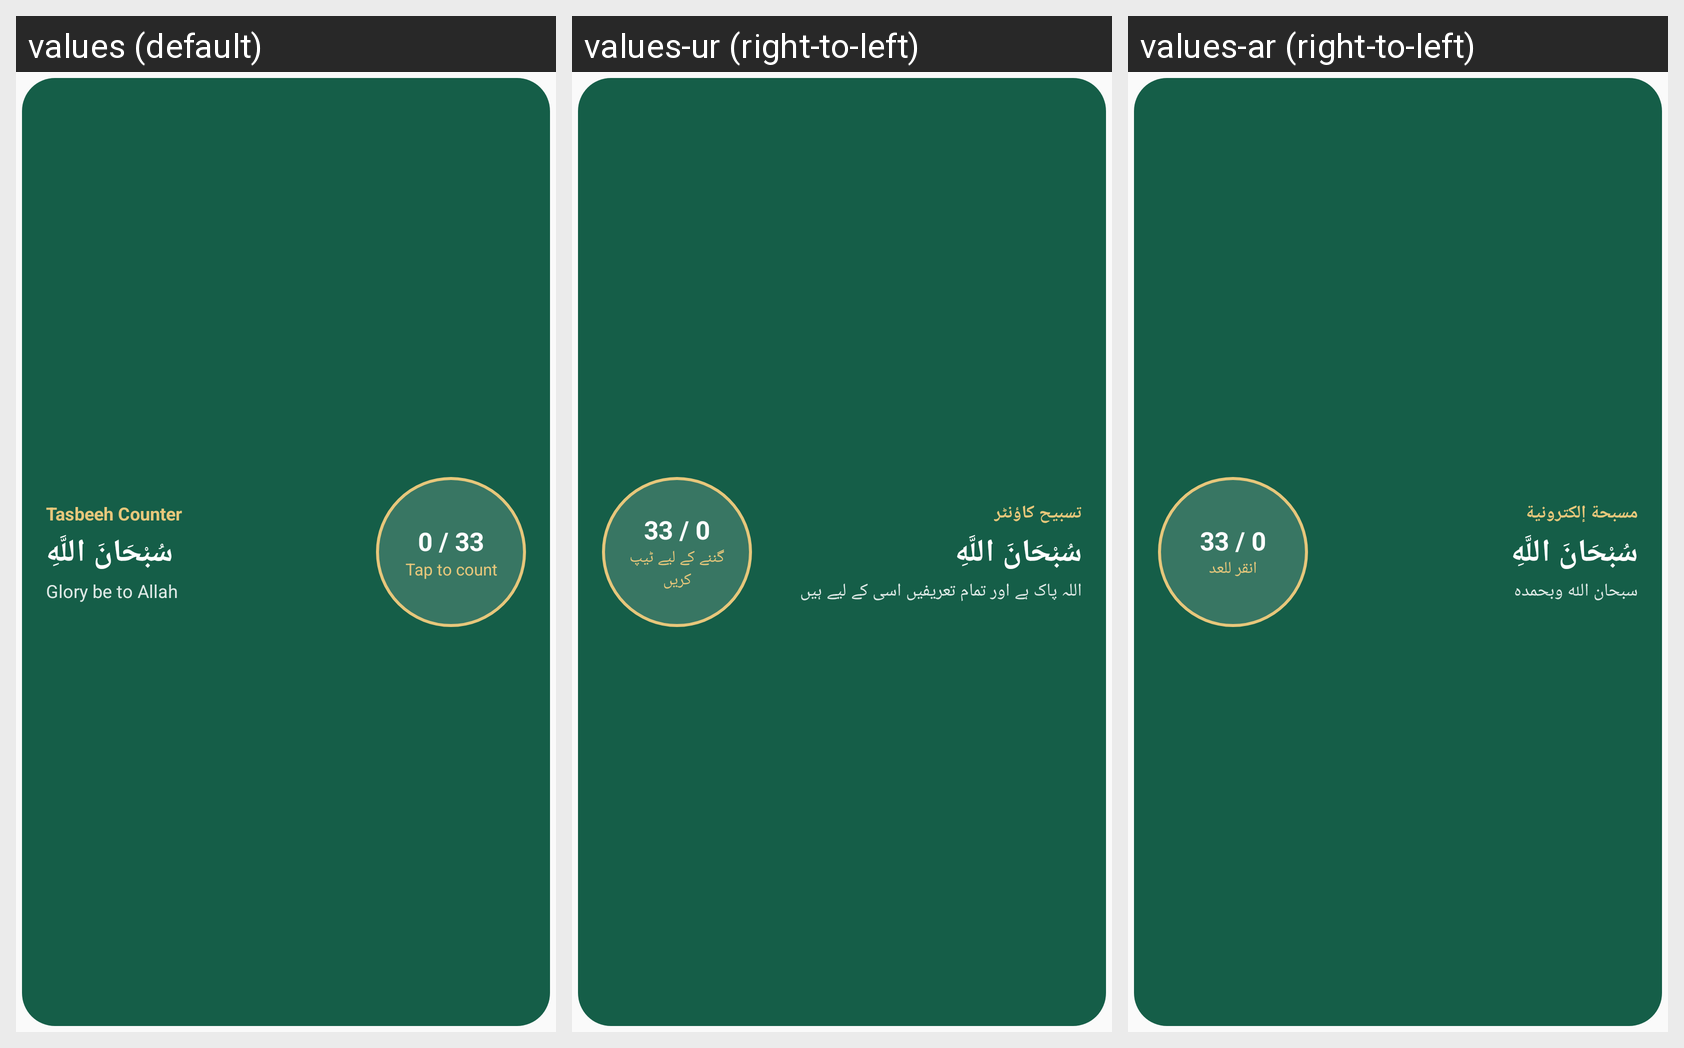

Locale-by-locale string values for the Android screen shown in this grid:
Android screen res/layout/tasbeeh_widget.xml rendered under 3 locales, left to right: values (default), values-ur (right-to-left), values-ar (right-to-left). Device: Nexus 5 (rendered at 1080×1920; each locale shown at half size, 540×960, under a caption strip naming it); theme Theme.DuaImageWidget.
Strings drawn on this screen, with the default value and each locale's value (text and hints the layout hard-codes, and strings that could not be matched under every locale, appear in the picture but are not listed):

gallery_tasbeeh_name
  values: Tasbeeh Counter
  values-ur: تسبیح کاؤنٹر
  values-ar: مسبحة إلكترونية

showcase_tasbeeh_dhikr
  values: سُبْحَانَ اللَّهِ
  values-ur: سُبْحَانَ اللَّهِ
  values-ar: سُبْحَانَ اللَّهِ

showcase_tasbeeh_meaning
  values: Glory be to Allah
  values-ur: اللہ پاک ہے اور تمام تعریفیں اسی کے لیے ہیں
  values-ar: سبحان الله وبحمده

tasbeeh_initial_count
  values: 0 / 33
  values-ur: 0 / 33  [not translated; the default value is used]
  values-ar: 0 / 33  [not translated; the default value is used]

showcase_tasbeeh_tap
  values: Tap to count
  values-ur: گننے کے لیے ٹیپ کریں
  values-ar: انقر للعد
